Run: headless pygame with SDL's dummy video driver; simulated clock (each Clock.tick advances the game by its frame time, no real sleeping); random seed 0; keys injected as events and as key.get_pressed() state; mouse plan: one left click at the window centre at the start of phase 2, then a move to the lower-right quarter at the start of phase 3.
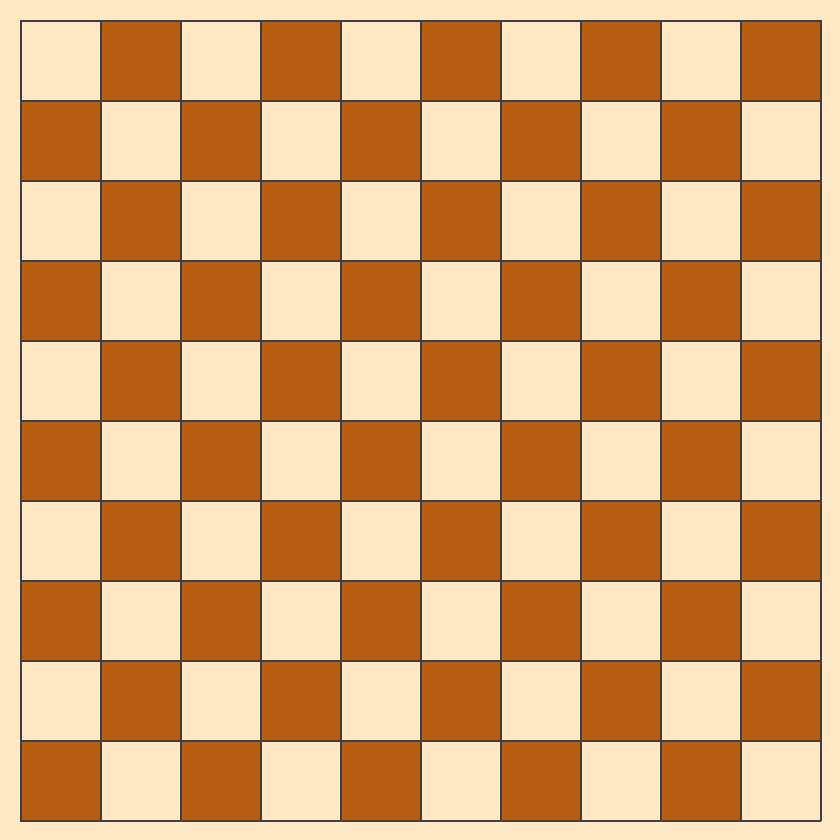
Frame 1 of 4 · flips 1–60 · no input
Frame 2 of 4 · flips 61–180 · clicked the window centre · tapped SPACE, RETURN · held RIGHT (→), D · screen unchanged from frame 1, image omitted
Frame 3 of 4 · flips 181–300 · moved the mouse to the lower-right quarter · held DOWN (↓), S · screen unchanged from frame 2, image omitted
Frame 4 of 4 · flips 301–420 · held LEFT (←), A, UP (↑), W · screen unchanged from frame 3, image omitted

The pygame program that drew these frames:

import pygame


class App:
    def __init__(self):
        self.clock = pygame.time.Clock()
        self.fps = 30
        self.time_per_frame = 1000 / self.fps
        self.colors = {"black": (0, 0, 0), "white": (255, 255, 255), "board_outline": (63, 63, 63),
                       "ivory": (255, 233, 197), "acacia": (183, 94, 18)}
        self._running = True
        self._display = None

        self.boundary_size = 20
        self.square_size = 80
        self.size = self.square_size*10 + self.boundary_size*2, self.square_size*10 + self.boundary_size*2

    # called once to start program
    def on_init(self):
        pygame.init()
        self._display = pygame.display.set_mode(self.size, pygame.HWSURFACE | pygame.DOUBLEBUF)
        self._running = True
        self.on_execute()

    # handles player inputs
    def on_event(self, event):
        if event.type == pygame.QUIT:
            self._running = False
        if event.type == pygame.KEYDOWN:
            if event.key == pygame.K_SPACE:
                pass
        if event.type == pygame.MOUSEBUTTONDOWN:
            mouse_pos = pygame.mouse.get_pos()
            square = self.square_to_coordinate(mouse_pos)
            print(square)

    # loop which will be executed at fixed rate (for physics, animations and such)
    def on_loop(self):
        pass

    # loop which will only be called when enough cpu time is available
    def on_render(self):
        self._display.fill(self.colors["ivory"])

        self.draw_chessboard()

        pygame.display.update()

    @staticmethod
    def on_cleanup():
        pygame.quit()

    def on_execute(self):
        previous = pygame.time.get_ticks()
        lag = 0.0

        # advanced game loop to call on_loop() at fixed rate and on_render() as fast as possible
        # (kinda overkill right now) (also not relevant)
        while self._running:
            current = pygame.time.get_ticks()
            elapsed = current - previous
            lag += elapsed
            previous = current

            for event in pygame.event.get():
                self.on_event(event)

            while lag > self.time_per_frame:
                self.on_loop()
                lag -= self.time_per_frame
            self.on_render()
        self.on_cleanup()

    # -------- custom functions below here --------

    def draw_chessboard(self):
        # drawing chess squares
        square_colors = [self.colors["ivory"], self.colors["acacia"]]
        for i in range(10):
            for j in range(10):
                square = pygame.Rect(i*self.square_size + self.boundary_size, j*self.square_size + self.boundary_size,
                                     self.square_size, self.square_size)
                pygame.draw.rect(self._display, square_colors[(i+j) % 2], square)

        # drawing board outline
        line_thickness = 2
        line_length = 10 * self.square_size
        for i in range(11):     # horizontal
            start_pos = (self.boundary_size, i*self.square_size + self.boundary_size)
            end_pos = (line_length + self.boundary_size, i*self.square_size + self.boundary_size)
            pygame.draw.line(self._display, self.colors["board_outline"], start_pos, end_pos, line_thickness)
        for i in range(11):     # vertical
            start_pos = (i*self.square_size + self.boundary_size, self.boundary_size)
            end_pos = (i*self.square_size + self.boundary_size, line_length + self.boundary_size)
            pygame.draw.line(self._display, self.colors["board_outline"], start_pos, end_pos, line_thickness)

        # drawing square names
        """
        font = pygame.font.SysFont('Arial', 48)
        text_color = self.colors["board_outline"]
        text_surface = font.render("A", True, text_color)
        text_rect = text_surface.get_rect()
        text_rect.bottom = 10*self.square_size
        text_rect.centerx = self.square_size / 2
        self._display.blit(text_surface, text_rect)
        """

    def square_to_coordinate(self, coordinates):
        chess_coordinates = (coordinates[0]-self.boundary_size, coordinates[1]-self.boundary_size)
        board_size = 10 * self.square_size
        if chess_coordinates[0] > board_size or chess_coordinates[1] > board_size:
            return None
        if chess_coordinates[0] < 0 or chess_coordinates[1] < 0:
            return None
        square = (chess_coordinates[0] // self.square_size, chess_coordinates[1] // self.square_size)
        return square

    def coordinate_to_square(self, square):
        pass


if __name__ == "__main__":
    theApp = App()
    theApp.on_init()
